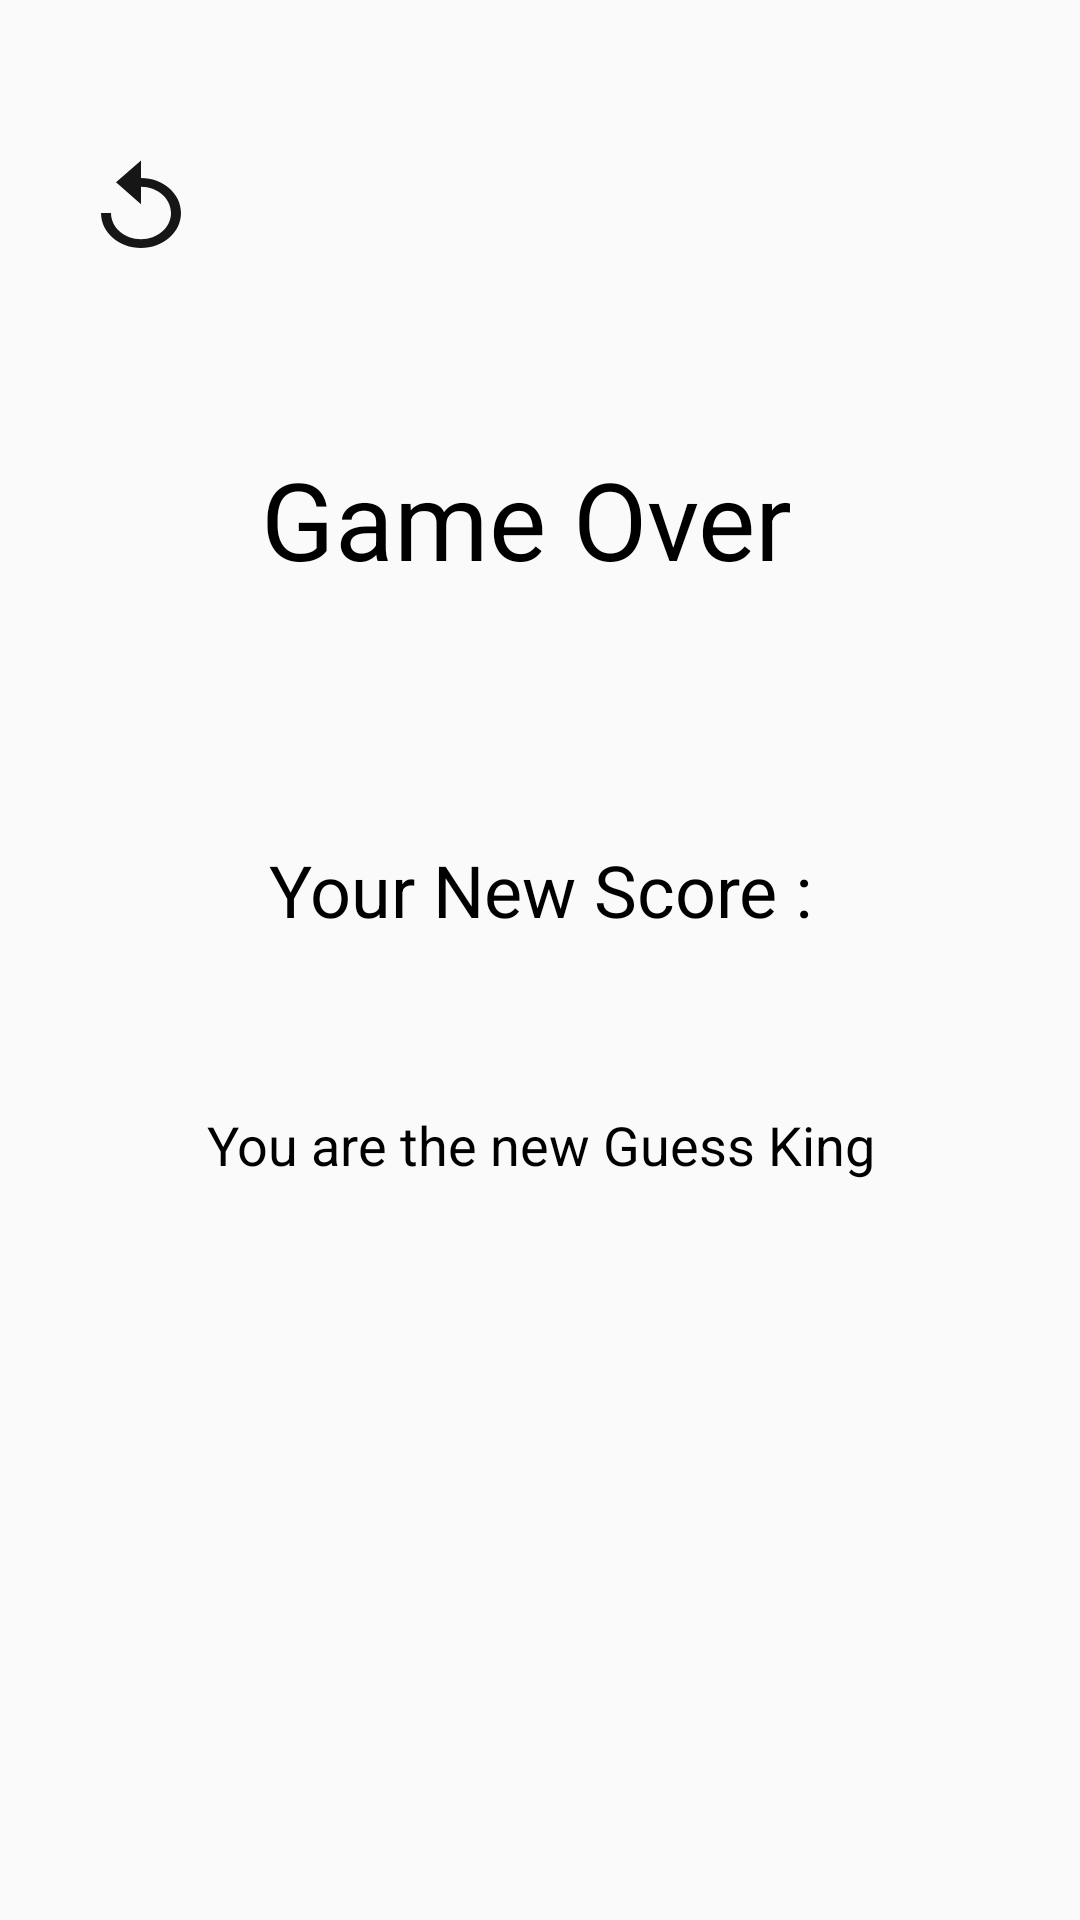

Reconstruct the res/layout file that produces this screen, plus the resources it refers to.
<!-- AndroidManifest.xml: application theme AppTheme -->
<!-- res/layout/activity_game_over.xml -->
<?xml version="1.0" encoding="utf-8"?>
<android.support.constraint.ConstraintLayout xmlns:android="http://schemas.android.com/apk/res/android"
    xmlns:app="http://schemas.android.com/apk/res-auto"
    xmlns:tools="http://schemas.android.com/tools"
    android:layout_width="match_parent"
    android:layout_height="match_parent"
    tools:context=".GameOver">

    <Button
        android:id="@+id/quitButton"
        android:layout_width="40dp"
        android:layout_height="35dp"
        android:layout_marginStart="16dp"
        android:layout_marginTop="52dp"
        android:layout_marginEnd="8dp"
        android:background="@drawable/ic_replay_black_24dp"
        app:layout_constraintEnd_toEndOf="parent"
        app:layout_constraintHorizontal_bias="0.037"
        app:layout_constraintStart_toStartOf="parent"
        app:layout_constraintTop_toTopOf="parent" />

    <TextView
        android:id="@+id/game_over"
        android:layout_width="367dp"
        android:layout_height="90dp"
        android:layout_alignParentStart="true"
        android:layout_alignParentTop="true"
        android:layout_marginStart="8dp"
        android:layout_marginTop="128dp"
        android:layout_marginEnd="8dp"
        android:gravity="center_horizontal|center_vertical"
        android:text="@string/game_over"
        android:textAppearance="@style/game_over"
        app:layout_constraintEnd_toEndOf="parent"
        app:layout_constraintHorizontal_bias="0.714"
        app:layout_constraintStart_toStartOf="parent"
        app:layout_constraintTop_toTopOf="parent" />

    <TextView
        android:id="@+id/new_high_sc"
        android:layout_width="289dp"
        android:layout_height="53dp"
        android:layout_alignParentStart="true"
        android:layout_alignParentTop="true"
        android:layout_marginStart="8dp"
        android:layout_marginTop="52dp"
        android:layout_marginEnd="8dp"
        android:gravity="center_horizontal|center_vertical"
        android:text="@string/new_high_sc"
        android:textAppearance="@style/new_high_sc"
        app:layout_constraintEnd_toEndOf="parent"
        app:layout_constraintStart_toStartOf="parent"
        app:layout_constraintTop_toBottomOf="@+id/game_over" />

    <TextView
        android:id="@+id/you_are_the"
        android:layout_width="289dp"
        android:layout_height="53dp"
        android:layout_alignParentStart="true"
        android:layout_alignParentTop="true"
        android:layout_marginStart="8dp"
        android:layout_marginTop="32dp"
        android:layout_marginEnd="8dp"
        android:gravity="center_horizontal|center_vertical"
        android:text="@string/you_are_the"
        android:textAppearance="@style/you_are_the"
        app:layout_constraintEnd_toEndOf="parent"
        app:layout_constraintStart_toStartOf="parent"
        app:layout_constraintTop_toBottomOf="@+id/new_high_sc" />

</android.support.constraint.ConstraintLayout>
<!-- resources referenced by this layout -->
<resources>
  <!-- drawable ic_replay_black_24dp (drawable) -->
  <vector android:alpha="0.91" android:height="24dp"
      android:viewportHeight="24.0" android:viewportWidth="24.0"
      android:width="24dp" xmlns:android="http://schemas.android.com/apk/res/android">
      <path android:fillColor="#FF000000" android:pathData="M12,5V1L7,6l5,5V7c3.31,0 6,2.69 6,6s-2.69,6 -6,6 -6,-2.69 -6,-6H4c0,4.42 3.58,8 8,8s8,-3.58 8,-8 -3.58,-8 -8,-8z"/>
  </vector>
  <string name="game_over">Game Over</string>
  <string name="new_high_sc">Your New Score : </string>
  <string name="you_are_the">You are the new Guess King</string>
  <style name="game_over">
          <item name="android:textSize">
              36sp
          </item>
          <item name="android:textColor">
              #000000
          </item>
      </style>
  <style name="new_high_sc">
          <item name="android:textSize">
              24sp
          </item>
          <item name="android:textColor">
              #000000
          </item>
      </style>
  <style name="you_are_the">
          <item name="android:textSize">
              18sp
          </item>
          <item name="android:textColor">
              #000000
          </item>
      </style>
  <style name="AppTheme" parent="Theme.AppCompat.Light.DarkActionBar">
          
          <item name="colorPrimary">@color/colorPrimary</item>
          <item name="colorPrimaryDark">@color/colorPrimaryDark</item>
          <item name="colorAccent">@color/colorAccent</item>
      </style>
  <!-- not gathered from this repository: default colours our renderer supplied (Android Studio template values) -->
  <color name="colorPrimary">#FF6200EE</color>
  <color name="colorPrimaryDark">#FF3700B3</color>
  <color name="colorAccent">#FF03DAC5</color>
</resources>
